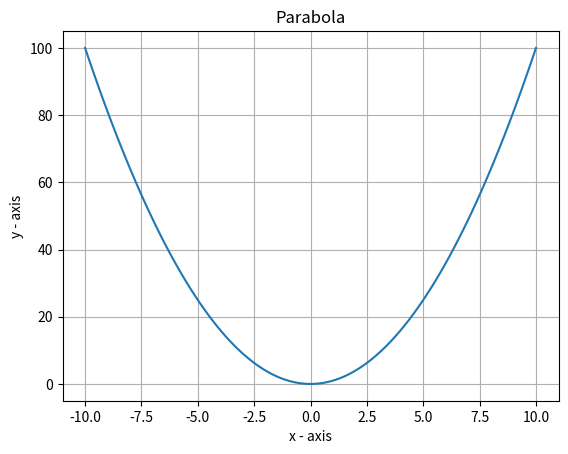

Write Python code to recreate this figure.
import matplotlib.pyplot as plt
import numpy as np


x = np.linspace(-10, 10, 100)
y = x**2

plt.plot(x, y)

plt.xlabel('x - axis')
plt.ylabel('y - axis')
plt.title('Parabola')

plt.grid(True) # включить сетку

plt.show()